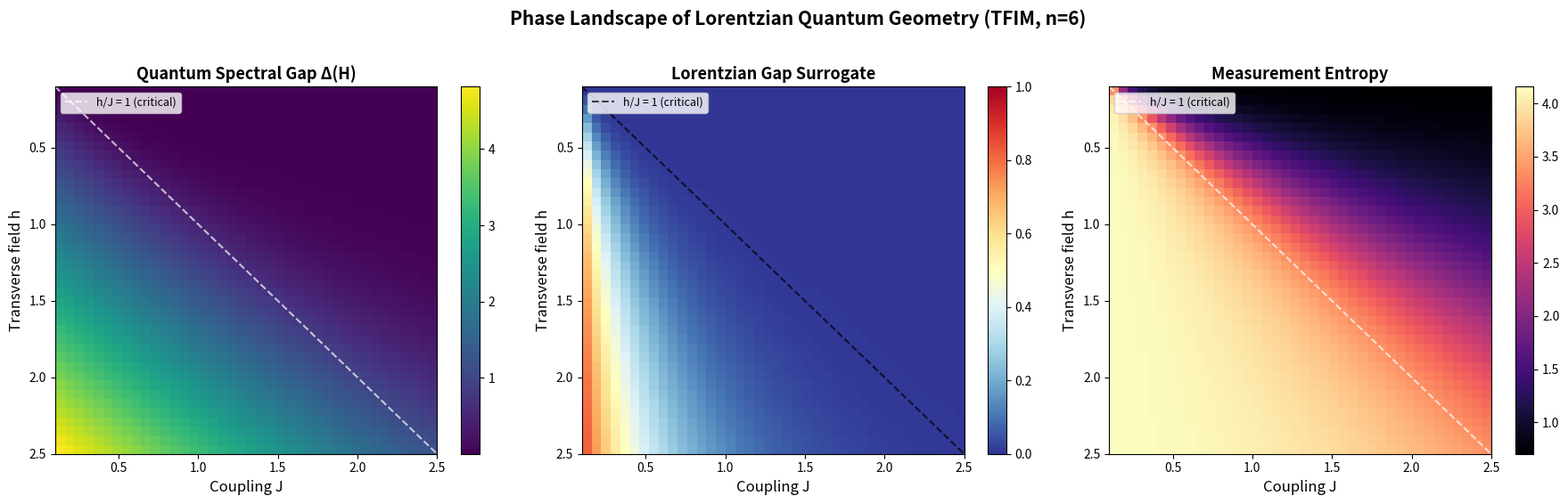

Write the Python code that produced this figure.
"""
Visualization: Phase Landscape of Lorentzian Quantum Geometry

A 2D heatmap showing how the Lorentzian gap surrogate varies across the
(J, h) parameter space of the transverse-field Ising model. Regions of
high Lorentzian gap (red) correspond to states amenable to classical
simulation; regions of low gap (blue) mark quantum phase transitions
where simulation becomes hard.

This visualizes the central conjecture: the geometry of measurement
distributions encodes computational complexity.
"""

import numpy as np
import matplotlib
matplotlib.use('Agg')
import matplotlib.pyplot as plt


def pauli_x():
    return np.array([[0, 1], [1, 0]], dtype=complex)

def pauli_z():
    return np.array([[1, 0], [0, -1]], dtype=complex)

def kron_at(op, site, n):
    result = np.eye(1, dtype=complex)
    for i in range(n):
        result = np.kron(result, op if i == site else np.eye(2, dtype=complex))
    return result

def tfim_hamiltonian(n, J, h):
    dim = 2**n
    H = np.zeros((dim, dim), dtype=complex)
    for i in range(n - 1):
        H -= J * kron_at(pauli_z(), i, n) @ kron_at(pauli_z(), i + 1, n)
    for i in range(n):
        H -= h * kron_at(pauli_x(), i, n)
    return H

def compute_certificates(n, J, h):
    H = tfim_hamiltonian(n, J, h)
    evals, evecs = np.linalg.eigh(H)
    idx = np.argsort(evals)
    probs = np.abs(evecs[:, idx[0]])**2
    gap = evals[idx[1]] - evals[idx[0]]
    p_min, p_max = np.min(probs), np.max(probs)
    lor = p_min / p_max if p_max > 1e-15 else 0.0
    mask = probs > 1e-15
    entropy = -float(np.sum(probs[mask] * np.log(probs[mask])))
    return float(gap), lor, entropy


n = 6
J_vals = np.linspace(0.1, 2.5, 40)
h_vals = np.linspace(0.1, 2.5, 40)

gap_grid = np.zeros((len(h_vals), len(J_vals)))
lor_grid = np.zeros((len(h_vals), len(J_vals)))
ent_grid = np.zeros((len(h_vals), len(J_vals)))

for i, h in enumerate(h_vals):
    for j, J in enumerate(J_vals):
        g, l, e = compute_certificates(n, J, h)
        gap_grid[i, j] = g
        lor_grid[i, j] = l
        ent_grid[i, j] = e

fig, axes = plt.subplots(1, 3, figsize=(18, 5.5))

# Quantum gap landscape
im0 = axes[0].imshow(gap_grid, extent=[J_vals[0], J_vals[-1], h_vals[-1], h_vals[0]],
                      aspect='auto', cmap='viridis', origin='upper')
axes[0].plot(J_vals, J_vals, 'w--', linewidth=1.5, alpha=0.7, label='h/J = 1 (critical)')
axes[0].set_xlabel('Coupling J', fontsize=12)
axes[0].set_ylabel('Transverse field h', fontsize=12)
axes[0].set_title('Quantum Spectral Gap Δ(H)', fontsize=13, fontweight='bold')
axes[0].legend(fontsize=9, loc='upper left')
plt.colorbar(im0, ax=axes[0])

# Lorentzian gap landscape
im1 = axes[1].imshow(lor_grid, extent=[J_vals[0], J_vals[-1], h_vals[-1], h_vals[0]],
                      aspect='auto', cmap='RdYlBu_r', origin='upper',
                      vmin=0, vmax=1)
axes[1].plot(J_vals, J_vals, 'k--', linewidth=1.5, alpha=0.7, label='h/J = 1 (critical)')
axes[1].set_xlabel('Coupling J', fontsize=12)
axes[1].set_ylabel('Transverse field h', fontsize=12)
axes[1].set_title('Lorentzian Gap Surrogate', fontsize=13, fontweight='bold')
axes[1].legend(fontsize=9, loc='upper left')
plt.colorbar(im1, ax=axes[1])

# Entropy landscape
im2 = axes[2].imshow(ent_grid, extent=[J_vals[0], J_vals[-1], h_vals[-1], h_vals[0]],
                      aspect='auto', cmap='magma', origin='upper')
axes[2].plot(J_vals, J_vals, 'w--', linewidth=1.5, alpha=0.7, label='h/J = 1 (critical)')
axes[2].set_xlabel('Coupling J', fontsize=12)
axes[2].set_ylabel('Transverse field h', fontsize=12)
axes[2].set_title('Measurement Entropy', fontsize=13, fontweight='bold')
axes[2].legend(fontsize=9, loc='upper left')
plt.colorbar(im2, ax=axes[2])

plt.suptitle(f'Phase Landscape of Lorentzian Quantum Geometry (TFIM, n={n})',
             fontsize=15, fontweight='bold', y=1.02)
plt.tight_layout()
plt.savefig('viz_phase_landscape.png', dpi=150, bbox_inches='tight')
